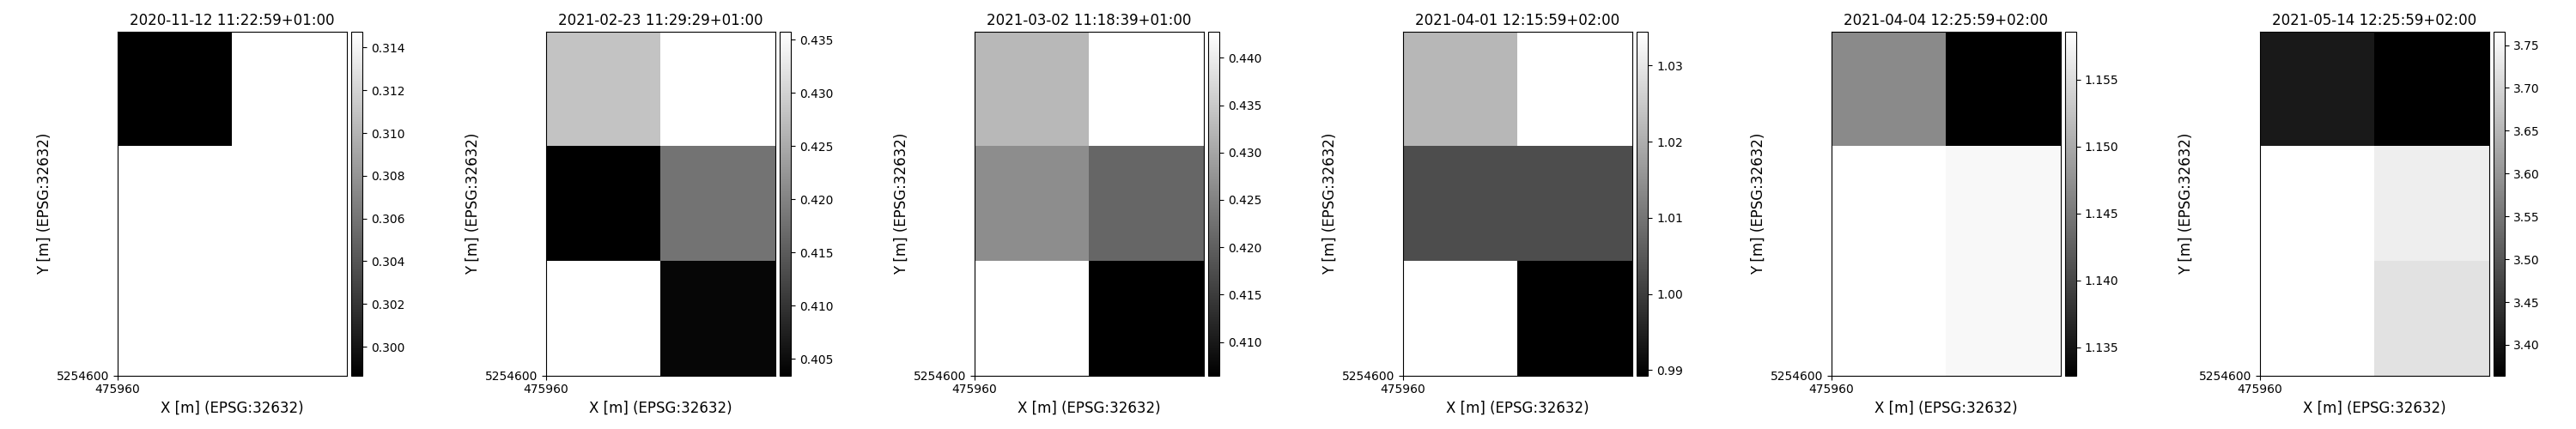

The file beside this chart, header and first rows:
time, y, x, lai, pheno_phase
2020-11-12 11:22:59+01:00, 5254625, 475965, 0.2983, germination-endoftillering
2020-11-12 11:22:59+01:00, 5254625, 475975, 0.3151, germination-endoftillering
2020-11-12 11:22:59+01:00, 5254625, 475965, 0.1866, germination-endoftillering
2020-11-12 11:22:59+01:00, 5254625, 475975, 0.1941, germination-endoftillering
2020-11-12 11:22:59+01:00, 5254625, 475965, 0.4558, germination-endoftillering
2020-11-12 11:22:59+01:00, 5254625, 475975, 0.4781, germination-endoftillering
2020-11-12 11:22:59+01:00, 5254625, 475965, 0.0493, germination-endoftillering
2020-11-12 11:22:59+01:00, 5254625, 475975, 0.05492, germination-endoftillering
2020-11-12 11:22:59+01:00, 5254625, 475965, 4.0321106e-06, germination-endoftillering
2020-11-12 11:22:59+01:00, 5254625, 475975, 0.005106, germination-endoftillering
2020-11-12 11:22:59+01:00, 5254625, 475965, 0.1792, germination-endoftillering
2020-11-12 11:22:59+01:00, 5254625, 475975, 0.1907, germination-endoftillering
2020-11-12 11:22:59+01:00, 5254625, 475965, 0.005564, germination-endoftillering
2020-11-12 11:22:59+01:00, 5254625, 475975, 0.004882, germination-endoftillering
2020-11-12 11:22:59+01:00, 5254625, 475965, 0.01578, germination-endoftillering
2020-11-12 11:22:59+01:00, 5254625, 475975, 0.01623, germination-endoftillering
2020-11-12 11:22:59+01:00, 5254625, 475965, 0.01321, germination-endoftillering
2020-11-12 11:22:59+01:00, 5254625, 475975, 0.01278, germination-endoftillering
2021-02-23 11:29:29+01:00, 5254625, 475965, 0.4281, germination-endoftillering
2021-02-23 11:29:29+01:00, 5254625, 475975, 0.4364, germination-endoftillering
2021-02-23 11:29:29+01:00, 5254615, 475965, 0.4034, germination-endoftillering
2021-02-23 11:29:29+01:00, 5254615, 475975, 0.418, germination-endoftillering
2021-02-23 11:29:29+01:00, 5254605, 475975, 0.4043, germination-endoftillering
2021-02-23 11:29:29+01:00, 5254625, 475965, 0.2879, germination-endoftillering
2021-02-23 11:29:29+01:00, 5254625, 475975, 0.2964, germination-endoftillering
2021-02-23 11:29:29+01:00, 5254615, 475965, 0.2653, germination-endoftillering
2021-02-23 11:29:29+01:00, 5254615, 475975, 0.2805, germination-endoftillering
2021-02-23 11:29:29+01:00, 5254605, 475975, 0.2729, germination-endoftillering
2021-02-23 11:29:29+01:00, 5254625, 475965, 0.6115, germination-endoftillering
2021-02-23 11:29:29+01:00, 5254625, 475975, 0.6262, germination-endoftillering
2021-02-23 11:29:29+01:00, 5254615, 475965, 0.579, germination-endoftillering
2021-02-23 11:29:29+01:00, 5254615, 475975, 0.6115, germination-endoftillering
2021-02-23 11:29:29+01:00, 5254605, 475975, 0.6115, germination-endoftillering
2021-02-23 11:29:29+01:00, 5254625, 475965, 0.09579, germination-endoftillering
2021-02-23 11:29:29+01:00, 5254625, 475975, 0.1014, germination-endoftillering
2021-02-23 11:29:29+01:00, 5254615, 475965, 0.07994, germination-endoftillering
2021-02-23 11:29:29+01:00, 5254615, 475975, 0.09053, germination-endoftillering
2021-02-23 11:29:29+01:00, 5254605, 475975, 0.08893, germination-endoftillering
2021-02-23 11:29:29+01:00, 5254625, 475965, 0.01995, germination-endoftillering
2021-02-23 11:29:29+01:00, 5254625, 475975, 0.02919, germination-endoftillering
2021-02-23 11:29:29+01:00, 5254615, 475965, 0.01616, germination-endoftillering
2021-02-23 11:29:29+01:00, 5254615, 475975, 0.02168, germination-endoftillering
2021-02-23 11:29:29+01:00, 5254605, 475975, 0.01995, germination-endoftillering
2021-02-23 11:29:29+01:00, 5254625, 475965, 0.2706, germination-endoftillering
2021-02-23 11:29:29+01:00, 5254625, 475975, 0.3633, germination-endoftillering
2021-02-23 11:29:29+01:00, 5254615, 475965, 0.2375, germination-endoftillering
2021-02-23 11:29:29+01:00, 5254615, 475975, 0.2604, germination-endoftillering
2021-02-23 11:29:29+01:00, 5254605, 475975, 0.2421, germination-endoftillering
2021-02-23 11:29:29+01:00, 5254625, 475965, 0.007041, germination-endoftillering
2021-02-23 11:29:29+01:00, 5254625, 475975, 0.007109, germination-endoftillering
2021-02-23 11:29:29+01:00, 5254615, 475965, 0.005766, germination-endoftillering
2021-02-23 11:29:29+01:00, 5254615, 475975, 0.006833, germination-endoftillering
2021-02-23 11:29:29+01:00, 5254605, 475975, 0.005775, germination-endoftillering
2021-02-23 11:29:29+01:00, 5254625, 475965, 0.0171, germination-endoftillering
2021-02-23 11:29:29+01:00, 5254625, 475975, 0.01647, germination-endoftillering
2021-02-23 11:29:29+01:00, 5254615, 475965, 0.0175, germination-endoftillering
2021-02-23 11:29:29+01:00, 5254615, 475975, 0.01721, germination-endoftillering
2021-02-23 11:29:29+01:00, 5254605, 475975, 0.01722, germination-endoftillering
2021-02-23 11:29:29+01:00, 5254625, 475965, 0.01349, germination-endoftillering
2021-02-23 11:29:29+01:00, 5254625, 475975, 0.01304, germination-endoftillering
... 183 more rows
